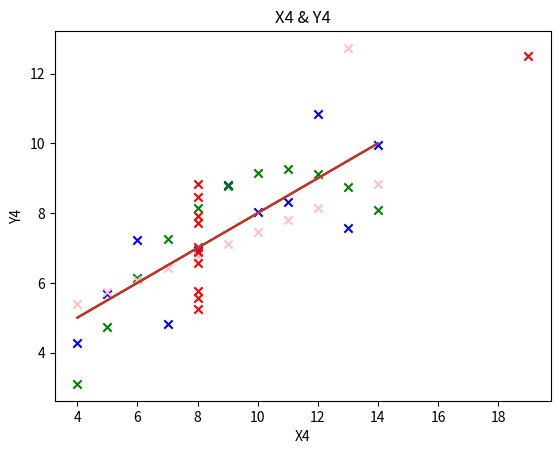

This figure's Python source:
import matplotlib.pyplot as plt
import numpy as np


x = [10, 8, 13, 9, 11, 14, 6, 4, 12, 7, 5]
y1 = [8.04, 6.95, 7.58, 8.81, 8.33, 9.96, 7.24, 4.26, 10.84, 4.82, 5.68]
y2 = [9.14, 8.14, 8.74, 8.77, 9.26, 8.10, 6.13, 3.10, 9.13, 7.26, 4.74]
y3 = [7.46, 6.77, 12.74, 7.11, 7.81, 8.84, 6.08, 5.39, 8.15, 6.42, 5.73]
x4 = [8, 8, 8, 8, 8, 8, 8, 19, 8, 8, 8]
y4 = [6.58, 5.76, 7.71, 8.84, 8.47, 7.04, 5.25, 12.50, 5.56, 7.91, 6.89]

plt.scatter(x, y1, color='blue', marker='x')
plt.plot(np.unique(x), np.poly1d(np.polyfit(x, y1, 1))(np.unique(x)))
plt.xlabel("X1")
plt.ylabel("Y1")
plt.title("X1 & Y1")
plt.show()

plt.scatter(x, y2, color='green', marker='x')
plt.plot(np.unique(x), np.poly1d(np.polyfit(x, y1, 1))(np.unique(x)))
plt.xlabel("X1")
plt.ylabel("Y2")
plt.title("X1 & Y2")
plt.show()

plt.scatter(x, y3, color='pink', marker='x')
plt.plot(np.unique(x), np.poly1d(np.polyfit(x, y1, 1))(np.unique(x)))
plt.xlabel("X1")
plt.ylabel("Y3")
plt.title("X1 & Y3")
plt.show()

plt.scatter(x4, y4, color='red', marker='x')
plt.plot(np.unique(x), np.poly1d(np.polyfit(x, y1, 1))(np.unique(x)))
plt.xlabel("X4")
plt.ylabel("Y4")
plt.title("X4 & Y4")
plt.show()